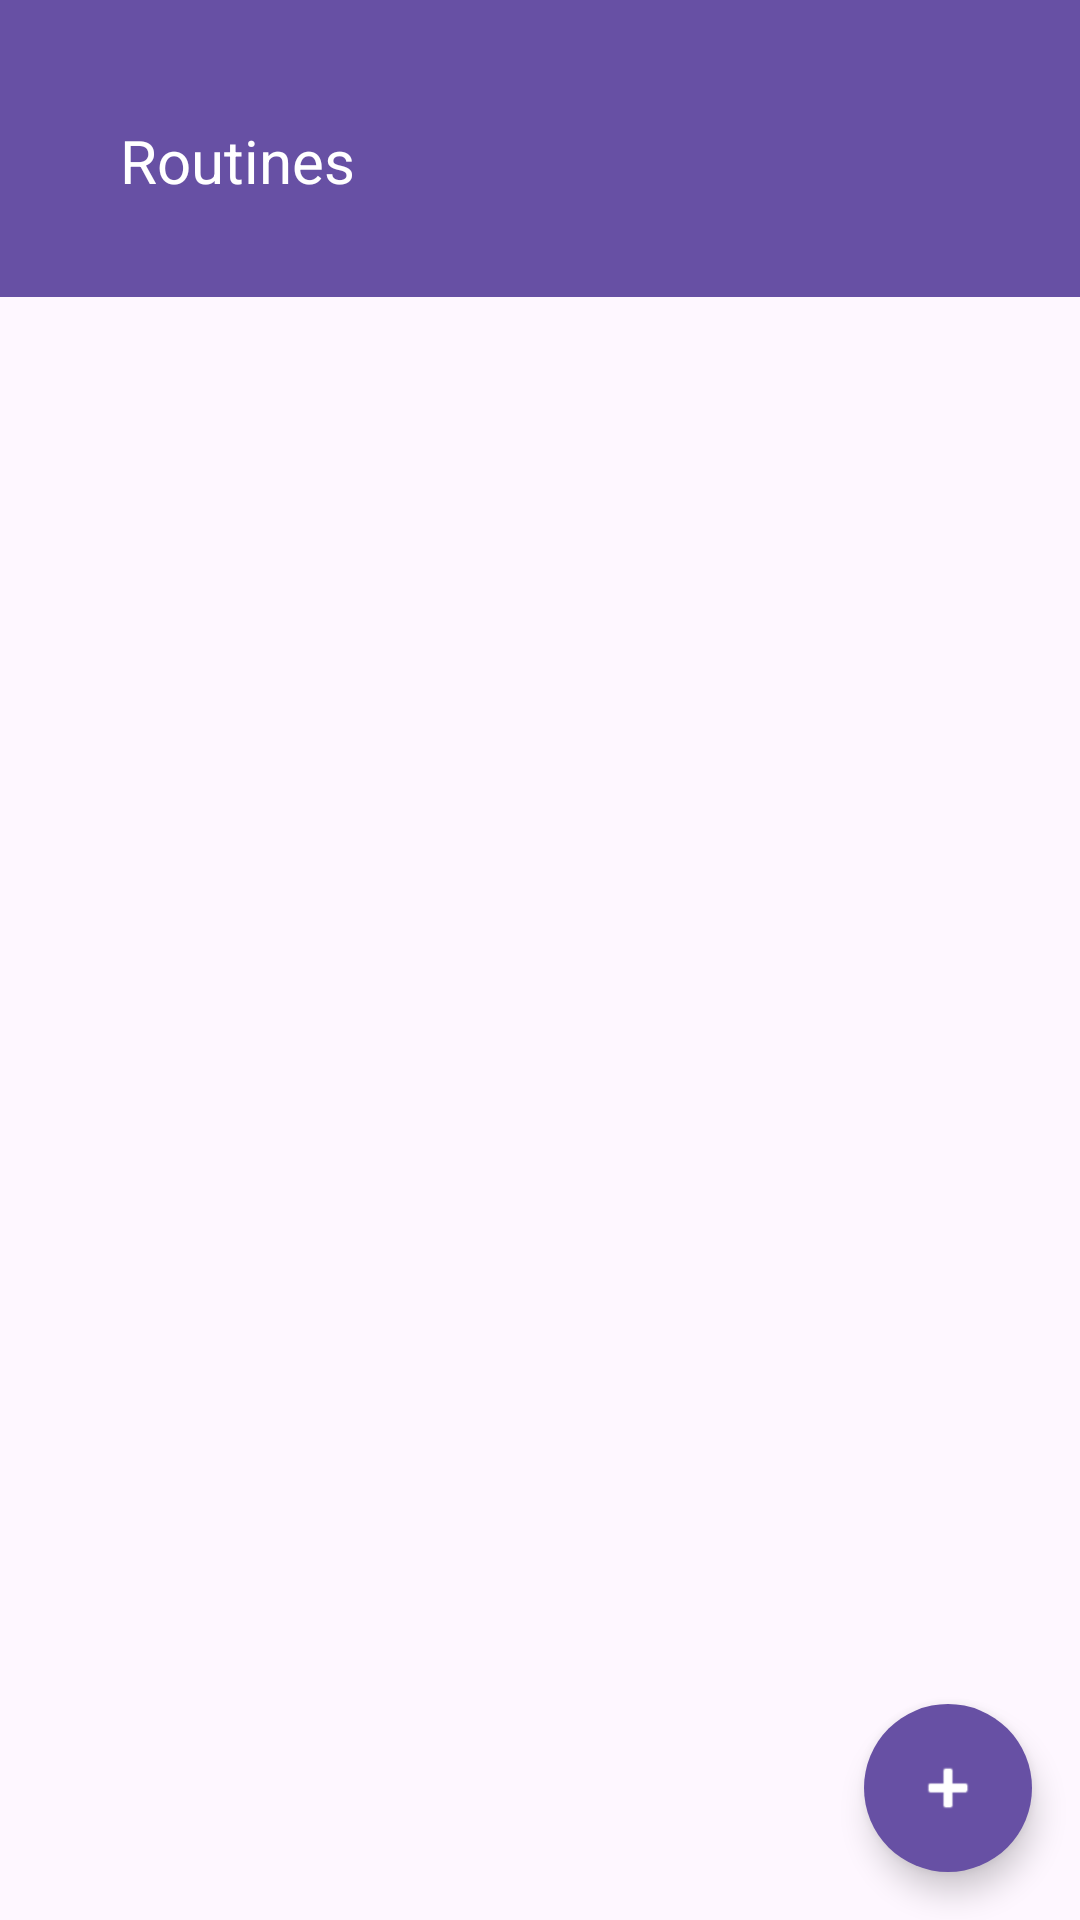

Android layout source for this screen:
<!-- AndroidManifest.xml: application theme Theme.TemaApp1 -->
<!-- res/layout/fragment_rutinas.xml -->
<?xml version="1.0" encoding="utf-8"?>
<androidx.constraintlayout.widget.ConstraintLayout xmlns:android="http://schemas.android.com/apk/res/android"
    xmlns:app="http://schemas.android.com/apk/res-auto"
    xmlns:tools="http://schemas.android.com/tools"
    android:layout_width="match_parent"
    android:layout_height="match_parent"
    tools:context=".ui.RutinasFragment" >

    <androidx.constraintlayout.widget.ConstraintLayout
        android:id="@+id/constraintLayout2"
        android:layout_width="0dp"
        android:layout_height="wrap_content"
        android:background="?attr/colorPrimary"
        app:layout_constraintEnd_toEndOf="parent"
        app:layout_constraintStart_toStartOf="parent"
        app:layout_constraintTop_toTopOf="parent">

        <TextView
            android:id="@+id/textView27"
            android:layout_width="wrap_content"
            android:layout_height="wrap_content"
            android:layout_marginStart="40dp"
            android:layout_marginTop="40dp"
            android:layout_marginBottom="32dp"
            android:text="@string/rf_title"
            android:textColor="#FFFFFF"
            android:textSize="20sp"
            app:layout_constraintBottom_toBottomOf="parent"
            app:layout_constraintStart_toStartOf="parent"
            app:layout_constraintTop_toTopOf="parent" />
    </androidx.constraintlayout.widget.ConstraintLayout>

    <androidx.recyclerview.widget.RecyclerView
        android:id="@+id/rvrutinas"
        android:layout_width="0dp"
        android:layout_height="0dp"
        app:layout_constraintBottom_toBottomOf="parent"
        app:layout_constraintEnd_toEndOf="parent"
        app:layout_constraintStart_toStartOf="parent"
        app:layout_constraintTop_toBottomOf="@+id/constraintLayout2" />

    <com.google.android.material.floatingactionbutton.FloatingActionButton
        android:id="@+id/fabaaddrutina"
        android:layout_width="wrap_content"
        android:layout_height="wrap_content"
        android:layout_gravity="bottom|end"
        android:layout_marginEnd="16dp"
        android:layout_marginBottom="16dp"
        android:contentDescription="fab"
        app:backgroundTint="?attr/colorPrimary"
        app:layout_constraintBottom_toBottomOf="parent"
        app:layout_constraintEnd_toEndOf="parent"
        app:shapeAppearance="@style/ThemeOverlay.App.fab"
        app:srcCompat="@android:drawable/ic_input_add"
        app:tint="@color/white" />
</androidx.constraintlayout.widget.ConstraintLayout>
<!-- resources referenced by this layout -->
<resources>
  <color name="white">#FFFFFFFF</color>
  <string name="rf_title">Routines</string>
  <style name="ThemeOverlay.App.fab" parent="ThemeOverlay.Material3.FloatingActionButton.Primary">
          <item name="shapeAppearance">@drawable/fabdesign</item>
      </style>
  <style name="Theme.TemaApp1" parent="Theme.Material3.DayNight.NoActionBar">
          
          <item name="android:navigationBarColor">@color/black</item>
  
          <item name="android:statusBarColor">@android:color/transparent</item>
          <item name="android:windowTranslucentStatus">true</item>
          <item name="android:fitsSystemWindows">false</item>
      </style>
  <color name="black">#FF000000</color>
</resources>
